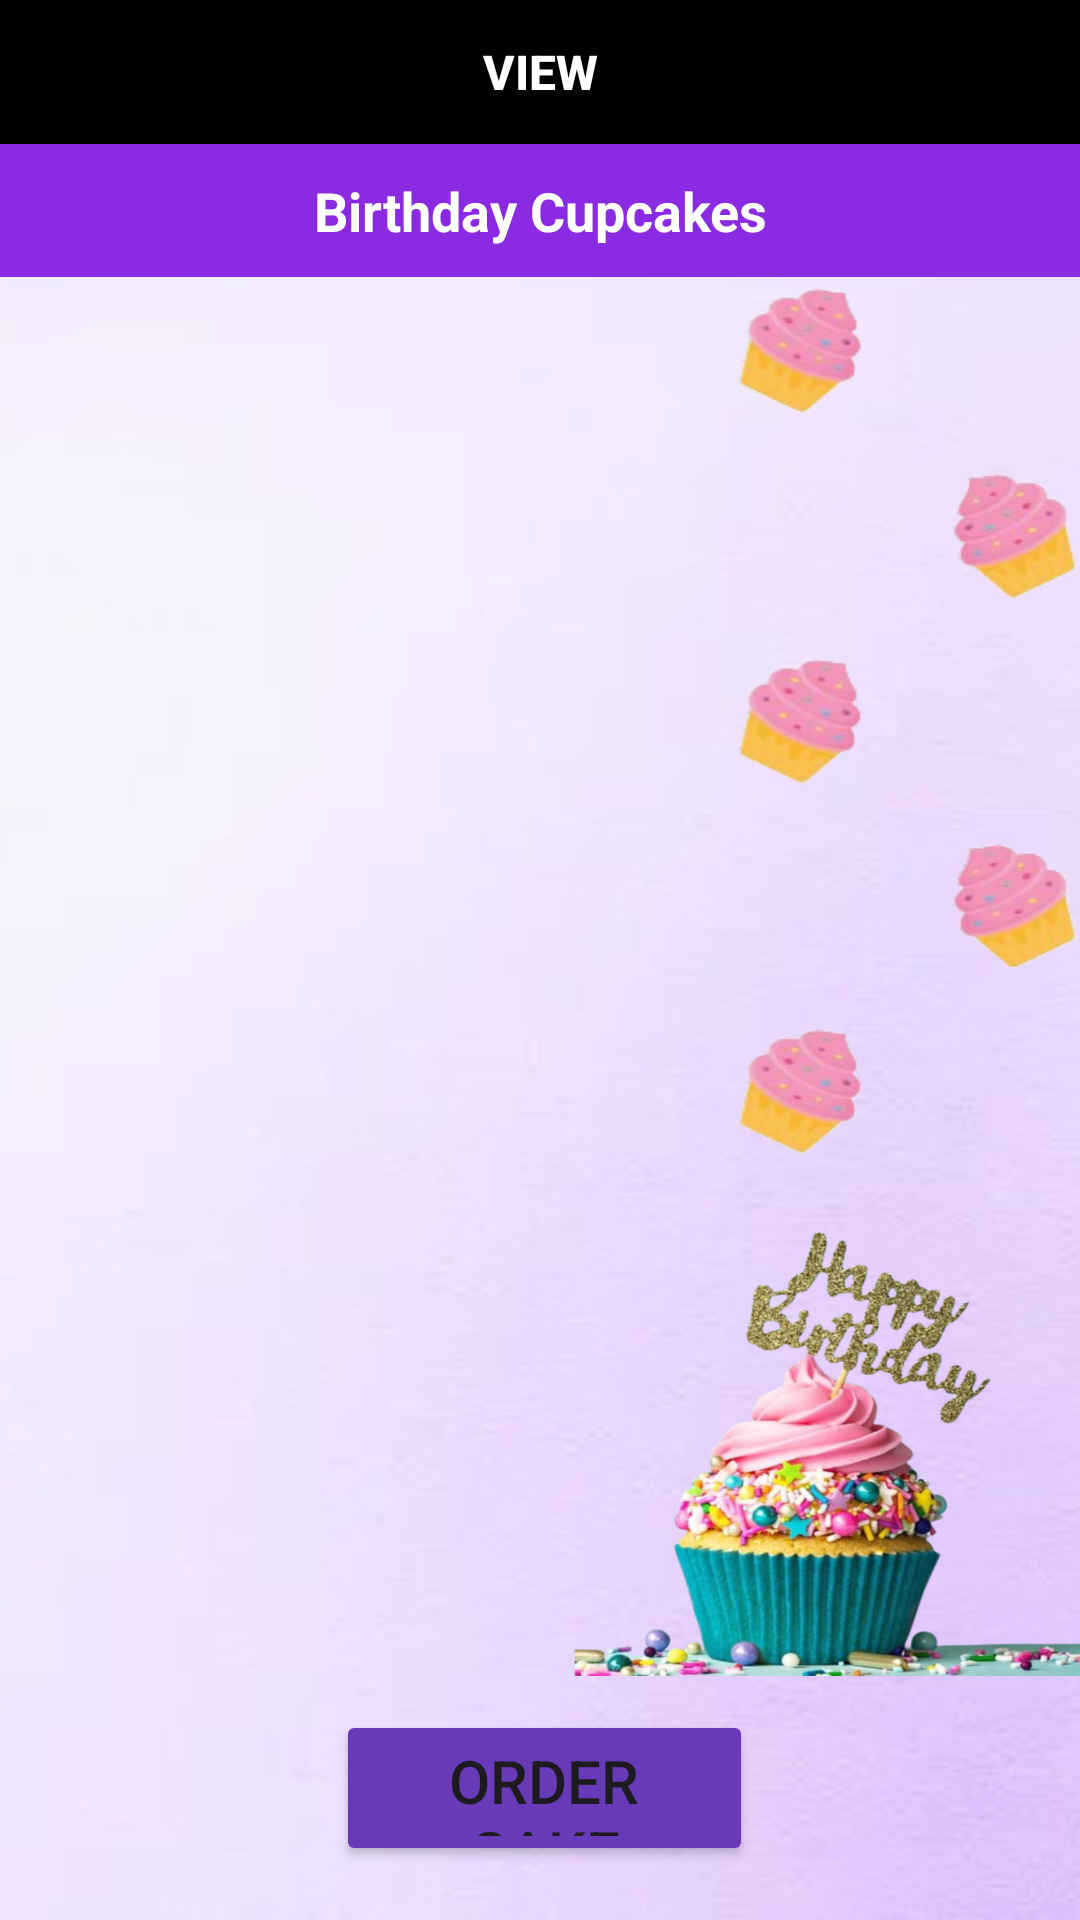

Android layout source for this screen:
<!-- AndroidManifest.xml: application theme Theme.SweetCake -->
<!-- res/layout/activity_birthday_cupcakescus.xml -->
<?xml version="1.0" encoding="utf-8"?>
<RelativeLayout
    xmlns:android="http://schemas.android.com/apk/res/android"
    xmlns:app="http://schemas.android.com/apk/res-auto"
    xmlns:tools="http://schemas.android.com/tools"
    android:layout_width="match_parent"
    android:layout_height="match_parent"
    tools:context=".Birthday_cupcakescus"
    android:background="@drawable/cusbirthdaybg">
    <LinearLayout
        android:id="@+id/line1"
        android:orientation="horizontal"
        android:layout_width="match_parent"
        android:layout_height="wrap_content">


        <Button
            android:id="@+id/findrefresh_data"
            android:layout_width="match_parent"
            android:layout_height="wrap_content"
            android:layout_weight="1"
            android:background="@color/black"
            android:text="VIEW"
            android:textColor="#FFF"
            android:textSize="16sp"
            android:textStyle="bold" />

    </LinearLayout>

    <TextView
        android:id="@+id/finddata_list_count"
        android:layout_width="match_parent"
        android:layout_height="wrap_content"
        android:layout_below="@id/line1"
        android:background="@color/primary"
        android:gravity="center"
        android:padding="10dp"
        android:text="Birthday Cupcakes"
        android:textColor="#fff"
        android:textSize="18sp"
        android:textStyle="bold" />

    <TextView
        android:id="@+id/findcall_data_list"
        android:layout_width="match_parent"
        android:layout_height="460dp"
        android:layout_below="@id/finddata_list_count"
        android:layout_alignParentBottom="true"
        android:layout_marginBottom="90dp"
        android:padding="10dp"
        android:textColor="#000"
        android:textSize="14sp" />


    <Button
        android:id="@+id/order_btn"
        android:layout_width="190dp"
        android:layout_height="52dp"
        android:layout_alignParentStart="true"
        android:layout_alignParentEnd="true"
        android:layout_alignParentBottom="true"
        android:layout_marginStart="112dp"
        android:layout_marginEnd="109dp"
        android:layout_marginBottom="18dp"
        android:backgroundTint="#673AB7"
        android:text="Order Cake"
        android:textSize="20dp"
        app:layout_constraintBottom_toBottomOf="parent"
        app:layout_constraintEnd_toEndOf="parent"
        app:layout_constraintHorizontal_bias="0.547"
        app:layout_constraintStart_toStartOf="parent"
        app:layout_constraintTop_toTopOf="parent"
        app:layout_constraintVertical_bias="0.794" />

</RelativeLayout>
<!-- resources referenced by this layout -->
<resources>
  <color name="black">#FF000000</color>
  <color name="primary">#8a2be2</color>
  <!-- drawable cusbirthdaybg: png bitmap (drawable, 1035405 bytes) -->
  <style name="Theme.SweetCake" parent="Base.Theme.SweetCake" />
  <style name="Base.Theme.SweetCake" parent="Theme.Material3.DayNight.NoActionBar">
          
          
      </style>
</resources>
